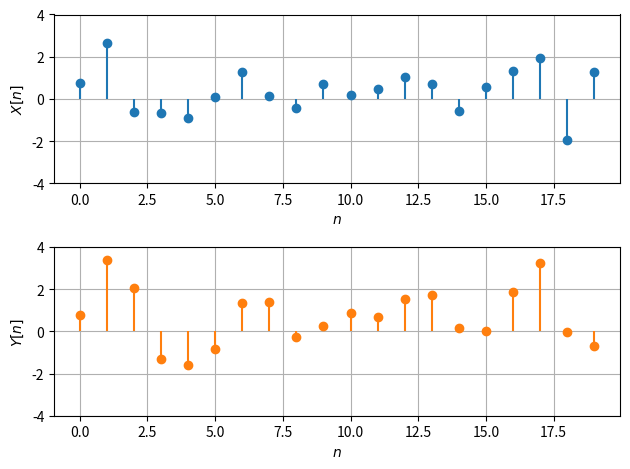
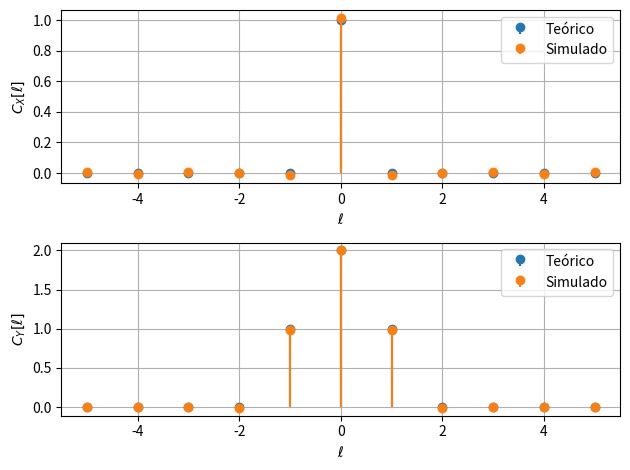

These charts were generated, in order, by the following Python code:
import matplotlib.pyplot as plt
from numpy import arange, correlate, empty, mean, random

# Parâmetros
ns = arange(10_000)  # Vetor dos tempos (discreto)
ℓs = arange(-5, 6)   # Vetor dos atrasos (discreto)
Na = ns.size         # Número de amostras temporais

# Esta solução utiliza o fato de que X[n] e Y[n] são
# ergódicos na média e na autocovariância.

# Experimento
X = random.normal(loc=0, scale=1, size=Na)
Y = empty(Na)
Y[0] = X[0]
for n in range(1, Na):
    Y[n] = X[n] + X[n-1]

# Cálculos
# - Médias
mu_X_teo = 0.0
mu_X_sim = mean(X)
mu_Y_teo = 0.0
mu_Y_sim = mean(Y)
# - Funções autocovariância
C_X_teo = 1*(ℓs == 0)
C_X_sim = correlate(X, X, mode='full')[Na - 1 + ℓs] / Na
C_Y_teo = 2*(ℓs == 0) + 1*(ℓs == 1) + 1*(ℓs == -1)
C_Y_sim = correlate(Y, Y, mode='full')[Na - 1 + ℓs] / Na

# Saída
plt.figure()
# - Realizações
plt.subplot(2, 1, 1)
plt.stem(ns[:20], X[:20], markerfmt="C0o", linefmt="C0-", basefmt="none")
plt.xlabel("$n$")
plt.ylabel("$X[n]$")
plt.ylim(-4, 4)
plt.grid()
plt.subplot(2, 1, 2)
plt.stem(ns[:20], Y[:20], markerfmt="C1o", linefmt="C1-", basefmt="none")
plt.xlabel("$n$")
plt.ylabel("$Y[n]$")
plt.ylim(-4, 4)
plt.grid()
plt.tight_layout()
# - Médias
print(f"Teo: E[X] = {mu_X_teo:.4f}")
print(f"Sim: E[X] = {mu_X_sim:.4f}")
print(f"Teo: E[Y] = {mu_Y_teo:.4f}")
print(f"Sim: E[Y] = {mu_Y_sim:.4f}")
# - Funções autocovariância
plt.figure()
plt.subplot(2, 1, 1)
plt.stem(ℓs, C_X_teo, markerfmt="C0o", linefmt="C0-", basefmt="none", label="Teórico")
plt.stem(ℓs, C_X_sim, markerfmt="C1o", linefmt="C1-", basefmt="none", label="Simulado")
plt.legend()
plt.xlabel("$\\ell$")
plt.ylabel("$C_X[\\ell]$")
plt.grid()
plt.subplot(2, 1, 2)
plt.stem(ℓs, C_Y_teo, markerfmt="C0o", linefmt="C0-", basefmt="none", label="Teórico")
plt.stem(ℓs, C_Y_sim, markerfmt="C1o", linefmt="C1-", basefmt="none", label="Simulado")
plt.legend()
plt.xlabel("$\\ell$")
plt.ylabel("$C_Y[\\ell]$")
plt.grid()
plt.tight_layout()
plt.show()
